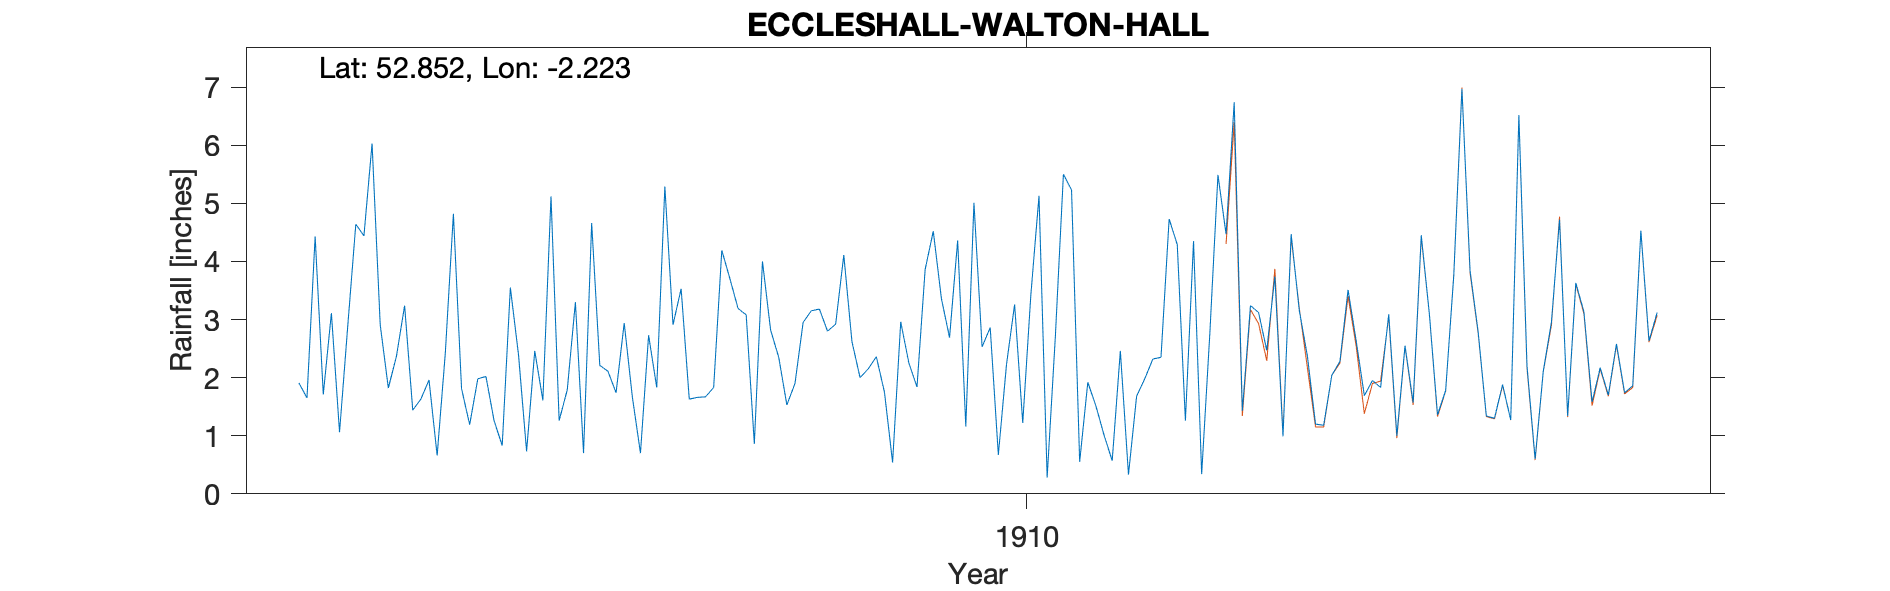

The data file committed next to this chart (first rows):
ECCLESHALL-WALTON-HALL-NO-1, , , , , , , , , , , , , , , , , , , , 
Grid ref, SJ851283, Long, -2.223, Lat, 52.85, Elevation, 344, ft., , , , , , , , , , , , 
Station no, RR4230, , , , , , , , , , , , , , , , , , , 
, 1900, 1901, 1902, 1903, 1904, 1905, 1906, 1907, 1908, 1909, 1910, 1911, 1912, 1913, 1914, 1915, 1916, 1917, 1918, 1919
January, , , , 1.91, 2.37, 1.26, 4.66, 1.63, 1.53, 1.75, 2.53, 0.55, 4.29, 3.74, 1.95, 3.84, 1.34, , , 
February, , , , 1.65, 3.24, 0.83, 2.21, 1.66, 1.9, 0.54, 2.86, 1.92, 1.26, 0.99, 1.83, 2.78, 3.63, , , 
March, , , , 4.43, 1.44, 3.55, 2.11, 1.67, 2.95, 2.96, 0.67, 1.51, 4.35, 4.47, 3.09, 1.34, 3.13, , , 
April, , , , 1.71, 1.63, 2.4, 1.74, 1.83, 3.15, 2.25, 2.22, 1.01, 0.34, 3.16, 1, 1.3, 1.58, , , 
May, , , , 3.11, 1.96, 0.73, 2.94, 4.19, 3.18, 1.84, 3.26, 0.57, 2.75, 2.37, 2.55, 1.88, 2.17, , , 
June, , , , 1.06, 0.66, 2.46, 1.67, 3.7, 2.8, 3.86, 1.22, 2.46, 5.49, 1.2, 1.57, 1.27, 1.7, , , 
July, , , , 2.87, 2.41, 1.61, 0.7, 3.19, 2.92, 4.52, 3.43, 0.33, 4.47, 1.18, 4.45, 6.52, 2.58, , , 
August, , , , 4.64, 4.82, 5.12, 2.73, 3.08, 4.11, 3.36, 5.13, 1.68, 6.74, 2.04, 3.09, 2.2, 1.74, , , 
September, , , , 4.44, 1.81, 1.26, 1.83, 0.86, 2.62, 2.69, 0.28, 1.98, 1.43, 2.28, 1.36, 0.6, 1.86, , , 
October, , , , 6.03, 1.19, 1.79, 5.29, 4, 2, 4.36, 2.68, 2.32, 3.24, 3.51, 1.78, 2.11, 4.53, , , 
November, , , , 2.91, 1.98, 3.3, 2.91, 2.82, 2.15, 1.16, 5.5, 2.35, 3.12, 2.63, 3.76, 2.95, 2.63, , , 
December, , , , 1.82, 2.02, 0.7, 3.53, 2.35, 2.36, 5.01, 5.23, 4.73, 2.47, 1.69, 6.97, 4.72, 3.12, , , 
Total, , , , 36.58, 25.53, 25.01, 32.32, 30.98, 31.67, 34.3, 35.01, 21.41, 39.95, 29.26, 33.4, 31.51, 30.01, , , 
NGR is near Walton Hall at the stated al…, , , , , , , , , , , , , , , , , , , , 
